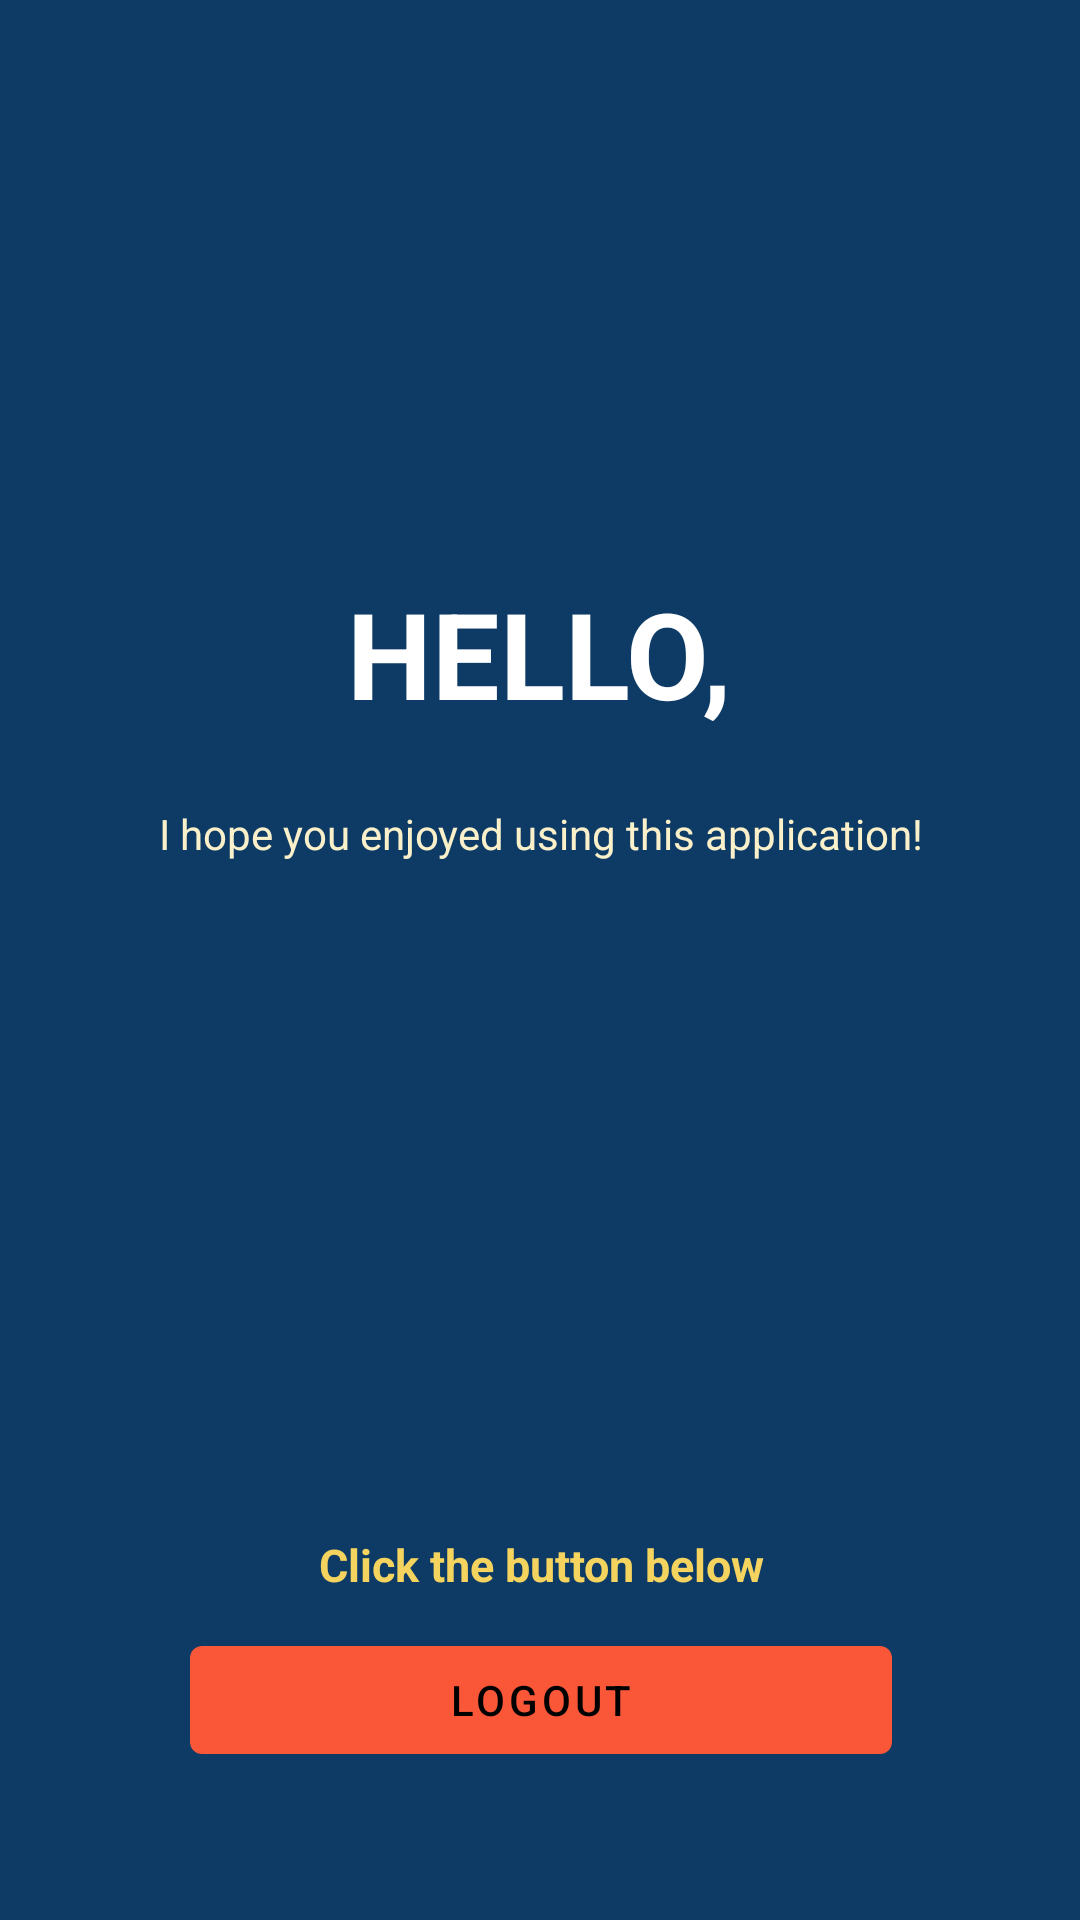

Write the Android layout XML for this screen, with the resource values it uses.
<!-- AndroidManifest.xml: application theme Theme.SafeSite -->
<!-- res/layout/activity_profile.xml -->
<?xml version="1.0" encoding="utf-8"?>
<androidx.constraintlayout.widget.ConstraintLayout xmlns:android="http://schemas.android.com/apk/res/android"
    xmlns:app="http://schemas.android.com/apk/res-auto"
    xmlns:tools="http://schemas.android.com/tools"
    android:layout_width="match_parent"
    android:layout_height="match_parent"
    android:background="@color/darkBlue"
    tools:context=".profile.ProfileActivity">


    <androidx.constraintlayout.widget.ConstraintLayout
        android:layout_width="415dp"
        android:layout_height="747dp"
        android:layout_marginStart="1dp"
        android:layout_marginLeft="1dp"
        android:layout_marginTop="1dp"
        android:layout_marginEnd="1dp"
        android:layout_marginRight="1dp"
        app:layout_constraintEnd_toEndOf="parent"
        app:layout_constraintStart_toStartOf="parent"
        app:layout_constraintTop_toTopOf="parent">

        <Button
            android:id="@+id/logout"
            android:layout_width="234dp"
            android:layout_height="48dp"
            android:layout_marginStart="158dp"

            android:layout_marginTop="11dp"
            android:layout_marginEnd="158dp"
            android:text="@string/close_app"
            android:textColor="@color/black"
            android:textColorHint="@color/black"
            app:layout_constraintEnd_toEndOf="parent"
            app:layout_constraintHorizontal_bias="0.503"
            app:layout_constraintStart_toStartOf="parent"
            app:layout_constraintTop_toBottomOf="@+id/textView13" />

        <TextView
            android:id="@+id/hello_greetings"
            android:layout_width="wrap_content"
            android:layout_height="wrap_content"
            android:layout_marginStart="138dp"
            android:layout_marginLeft="138dp"
            android:layout_marginTop="190dp"
            android:layout_marginEnd="139dp"
            android:layout_marginRight="139dp"
            android:text="@string/hello"
            android:textColor="@color/white"
            android:textSize="40sp"
            android:textStyle="bold"
            app:layout_constraintEnd_toEndOf="parent"
            app:layout_constraintStart_toStartOf="parent"
            app:layout_constraintTop_toTopOf="parent" />

        <TextView
            android:id="@+id/textView13"
            android:layout_width="wrap_content"
            android:layout_height="wrap_content"
            android:layout_marginStart="133dp"
            android:layout_marginTop="224dp"
            android:layout_marginEnd="133dp"
            android:text="@string/logout_description"
            android:textColor="@color/lightYellow"
            android:textSize="15dp"
            android:textStyle="bold"
            app:layout_constraintEnd_toEndOf="parent"
            app:layout_constraintStart_toStartOf="parent"
            app:layout_constraintTop_toBottomOf="@+id/textView14" />

        <TextView
            android:id="@+id/textView14"
            android:layout_width="wrap_content"
            android:layout_height="wrap_content"
            android:layout_marginStart="79dp"
            android:layout_marginTop="24dp"
            android:layout_marginEnd="79dp"
            android:text="@string/logout_greetings"
            android:textColor="@color/skinTone"
            app:layout_constraintEnd_toEndOf="parent"
            app:layout_constraintStart_toStartOf="parent"
            app:layout_constraintTop_toBottomOf="@+id/hello_greetings" />

    </androidx.constraintlayout.widget.ConstraintLayout>
</androidx.constraintlayout.widget.ConstraintLayout>
<!-- resources referenced by this layout -->
<resources>
  <color name="black">#000000</color>
  <color name="darkBlue">#0D3B66</color>
  <color name="lightYellow">#F4D35E</color>
  <color name="skinTone">#FAF0CA</color>
  <color name="white">#FFFFFFFF</color>
  <string name="close_app">Logout</string>
  <string name="hello">HELLO, </string>
  <string name="logout_description">Click the button below</string>
  <string name="logout_greetings">I hope you enjoyed using this application!</string>
  <style name="Theme.SafeSite" parent="Theme.MaterialComponents.DayNight.DarkActionBar">
          
          <item name="colorPrimary">@color/darkOrange</item>
          <item name="colorPrimaryVariant">@color/purple_700</item>
          <item name="colorOnPrimary">@color/white</item>
          
          <item name="colorSecondary">@color/teal_200</item>
          <item name="colorSecondaryVariant">@color/teal_700</item>
          <item name="colorOnSecondary">@color/black</item>
          
          <item name="android:statusBarColor">?attr/colorPrimaryVariant</item>
          
      </style>
  <color name="darkOrange">#F95738</color>
  <color name="purple_700">#FF3700B3</color>
  <color name="teal_200">#FF03DAC5</color>
  <color name="teal_700">#FF018786</color>
</resources>
